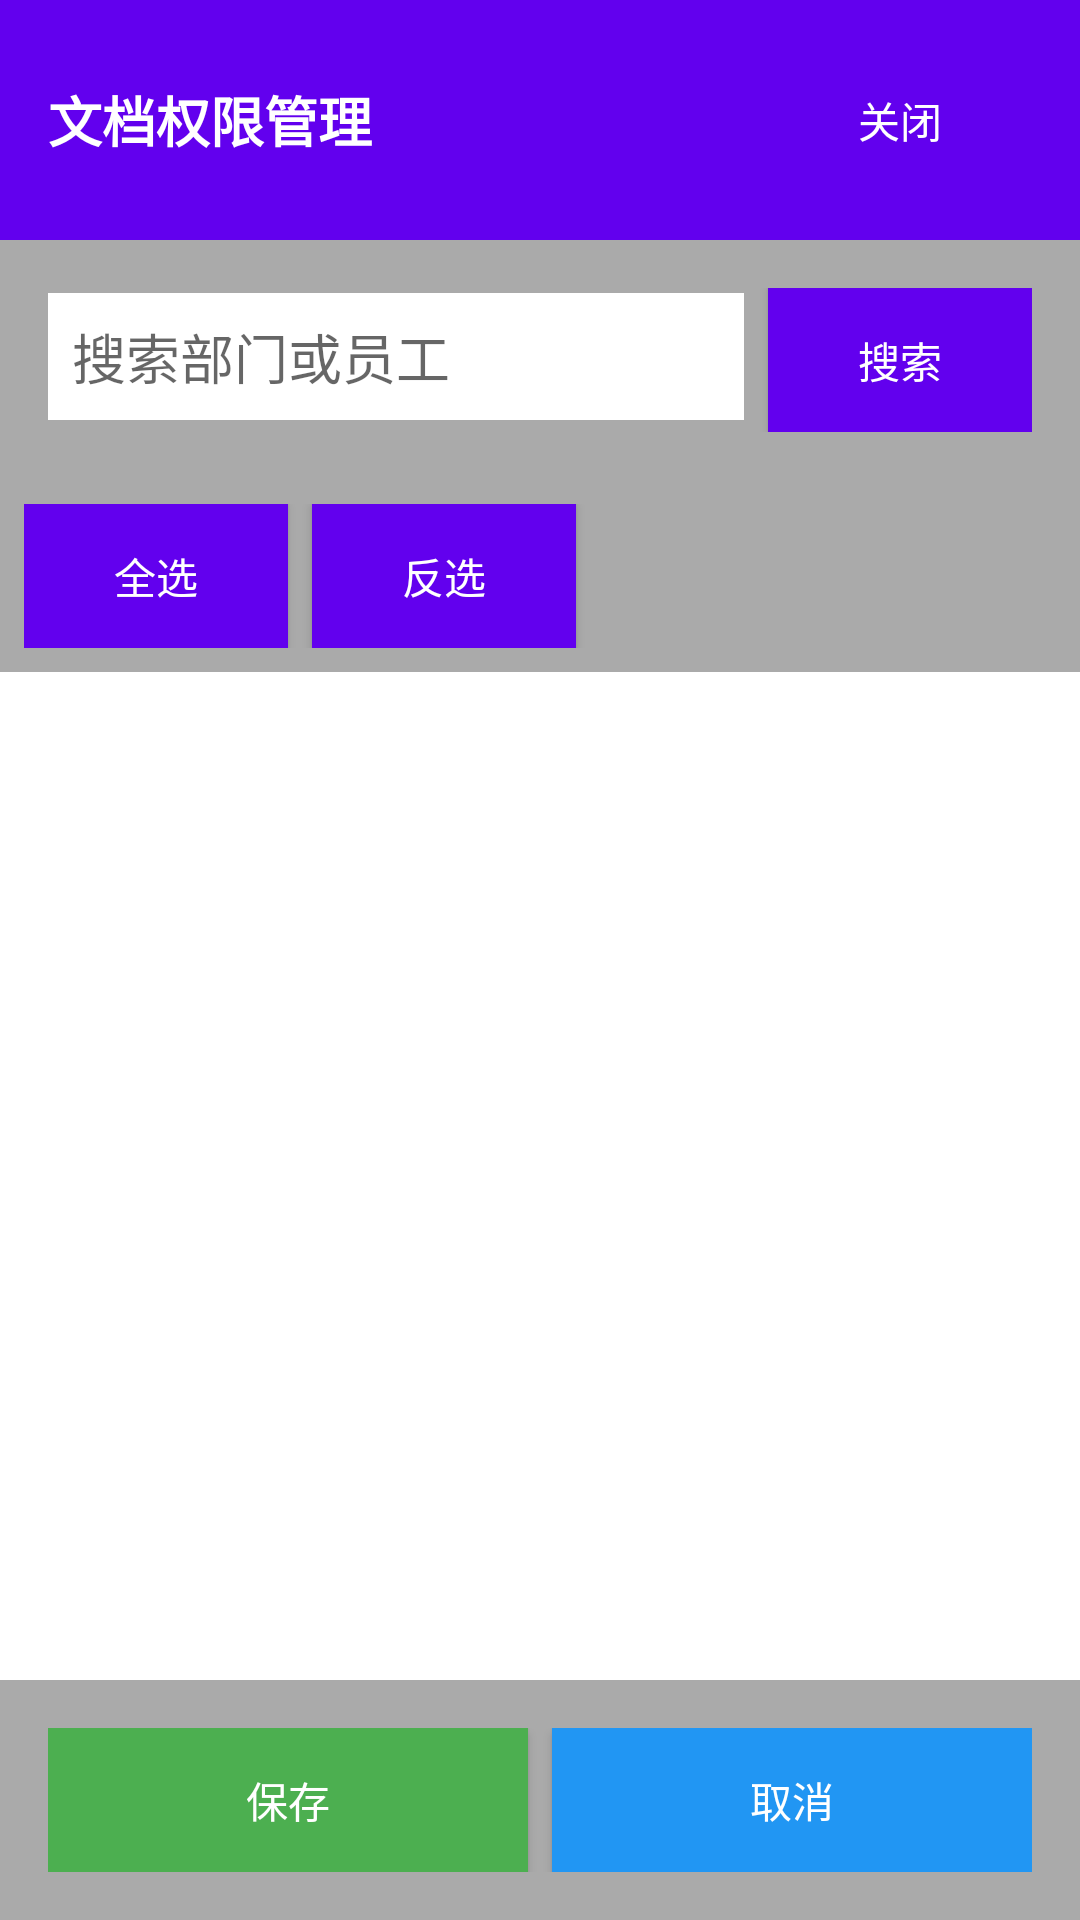

Write the Android layout XML for this screen, with the resource values it uses.
<!-- AndroidManifest.xml: application theme Theme.WpsPasswordManager -->
<!-- res/layout/dialog_permission_tree.xml -->
<?xml version="1.0" encoding="utf-8"?>
<LinearLayout xmlns:android="http://schemas.android.com/apk/res/android"
    android:layout_width="match_parent"
    android:layout_height="match_parent"
    android:orientation="vertical"
    android:background="@android:color/white">

    
    <LinearLayout
        android:id="@+id/title_bar"
        android:layout_width="match_parent"
        android:layout_height="wrap_content"
        android:orientation="horizontal"
        android:background="@color/purple_500"
        android:padding="16dp"
        android:gravity="center_vertical">

        <TextView
            android:layout_width="0dp"
            android:layout_height="wrap_content"
            android:layout_weight="1"
            android:text="文档权限管理"
            android:textColor="@color/white"
            android:textSize="18sp"
            android:textStyle="bold" />

        <Button
            android:id="@+id/btn_close"
            android:layout_width="wrap_content"
            android:layout_height="wrap_content"
            android:text="关闭"
            android:textColor="@color/white"
            android:background="@android:color/transparent" />

    </LinearLayout>

    
    <LinearLayout
        android:layout_width="match_parent"
        android:layout_height="wrap_content"
        android:orientation="horizontal"
        android:padding="16dp"
        android:background="@android:color/darker_gray">

        <EditText
            android:id="@+id/et_search"
            android:layout_width="0dp"
            android:layout_height="wrap_content"
            android:layout_weight="1"
            android:hint="搜索部门或员工"
            android:padding="8dp"
            android:background="@android:color/white"
            android:imeOptions="actionSearch" />

        <Button
            android:id="@+id/btn_search"
            android:layout_width="wrap_content"
            android:layout_height="wrap_content"
            android:text="搜索"
            android:layout_marginLeft="8dp"
            android:background="@color/purple_500"
            android:textColor="@color/white" />

    </LinearLayout>

    
    <LinearLayout
        android:layout_width="match_parent"
        android:layout_height="wrap_content"
        android:orientation="horizontal"
        android:padding="8dp"
        android:background="@android:color/darker_gray">

        <Button
            android:id="@+id/btn_select_all"
            android:layout_width="wrap_content"
            android:layout_height="wrap_content"
            android:text="全选"
            android:layout_marginRight="8dp"
            android:background="@color/purple_500"
            android:textColor="@color/white" />

        <Button
            android:id="@+id/btn_deselect_all"
            android:layout_width="wrap_content"
            android:layout_height="wrap_content"
            android:text="反选"
            android:background="@color/purple_500"
            android:textColor="@color/white" />

    </LinearLayout>

    
    <androidx.recyclerview.widget.RecyclerView
        android:id="@+id/tree_recycler_view"
        android:layout_width="match_parent"
        android:layout_height="0dp"
        android:layout_weight="1"
        android:padding="8dp"
        android:clipToPadding="false" />

    
    <LinearLayout
        android:layout_width="match_parent"
        android:layout_height="wrap_content"
        android:orientation="horizontal"
        android:padding="16dp"
        android:background="@android:color/darker_gray">

        <Button
            android:id="@+id/btn_save"
            android:layout_width="0dp"
            android:layout_height="wrap_content"
            android:layout_weight="1"
            android:text="保存"
            android:background="@color/green_500"
            android:textColor="@color/white"
            android:layout_marginRight="8dp" />

        <Button
            android:id="@+id/btn_cancel"
            android:layout_width="0dp"
            android:layout_height="wrap_content"
            android:layout_weight="1"
            android:text="取消"
            android:background="@color/blue_500"
            android:textColor="@color/white" />

    </LinearLayout>

</LinearLayout>
<!-- resources referenced by this layout -->
<resources>
  <color name="blue_500">#FF2196F3</color>
  <color name="green_500">#FF4CAF50</color>
  <color name="purple_500">#FF6200EE</color>
  <color name="white">#FFFFFFFF</color>
  <style name="Theme.WpsPasswordManager" parent="Theme.MaterialComponents.DayNight.DarkActionBar">
          
          <item name="colorPrimary">@color/purple_500</item>
          <item name="colorPrimaryVariant">@color/purple_700</item>
          <item name="colorOnPrimary">@color/white</item>
          
          <item name="colorSecondary">@color/teal_200</item>
          <item name="colorSecondaryVariant">@color/teal_700</item>
          <item name="colorOnSecondary">@color/black</item>
          
          <item name="android:statusBarColor" tools:targetApi="l">?attr/colorPrimaryVariant</item>
          
      </style>
  <color name="purple_700">#FF3700B3</color>
  <color name="teal_200">#FF03DAC5</color>
  <color name="teal_700">#FF018786</color>
  <color name="black">#FF000000</color>
</resources>
